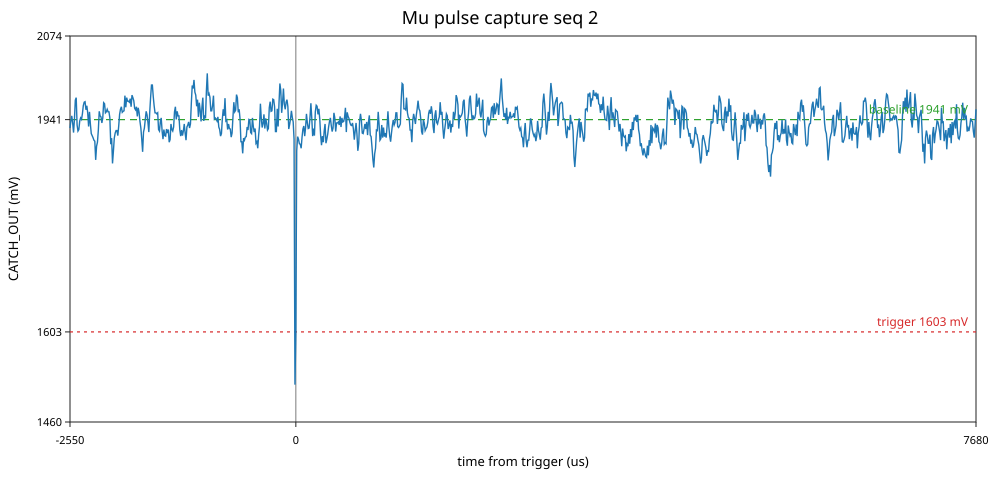

Source data for this figure (header and first rows):
sample, time_us, raw, mv
0, -2550, 2392, 1928
1, -2540, 2406, 1939
2, -2530, 2416, 1947
3, -2520, 2402, 1936
4, -2510, 2383, 1920
5, -2500, 2409, 1941
6, -2490, 2447, 1972
7, -2480, 2452, 1976
8, -2470, 2398, 1932
9, -2460, 2386, 1923
10, -2450, 2389, 1925
11, -2440, 2406, 1939
12, -2430, 2412, 1944
13, -2420, 2409, 1941
14, -2410, 2420, 1950
15, -2400, 2436, 1963
16, -2390, 2443, 1969
17, -2380, 2444, 1970
18, -2370, 2428, 1957
19, -2360, 2436, 1963
20, -2350, 2422, 1952
21, -2340, 2395, 1930
22, -2330, 2424, 1953
23, -2320, 2400, 1934
24, -2310, 2381, 1919
25, -2300, 2377, 1916
26, -2290, 2373, 1912
27, -2280, 2368, 1908
28, -2270, 2366, 1907
29, -2260, 2329, 1877
30, -2250, 2356, 1899
31, -2240, 2364, 1905
32, -2230, 2388, 1924
33, -2220, 2425, 1954
34, -2210, 2416, 1947
35, -2200, 2414, 1945
36, -2190, 2402, 1936
37, -2180, 2412, 1944
38, -2170, 2442, 1968
39, -2160, 2440, 1966
40, -2150, 2422, 1952
41, -2140, 2424, 1953
42, -2130, 2429, 1957
43, -2120, 2424, 1953
44, -2110, 2424, 1953
45, -2100, 2412, 1944
46, -2090, 2360, 1902
47, -2080, 2372, 1912
48, -2070, 2322, 1871
49, -2060, 2346, 1891
50, -2050, 2372, 1912
51, -2040, 2382, 1920
52, -2030, 2387, 1924
53, -2020, 2387, 1924
54, -2010, 2377, 1916
55, -2000, 2396, 1931
56, -1990, 2419, 1949
57, -1980, 2429, 1957
58, -1970, 2434, 1961
59, -1960, 2423, 1953
... 964 more rows
